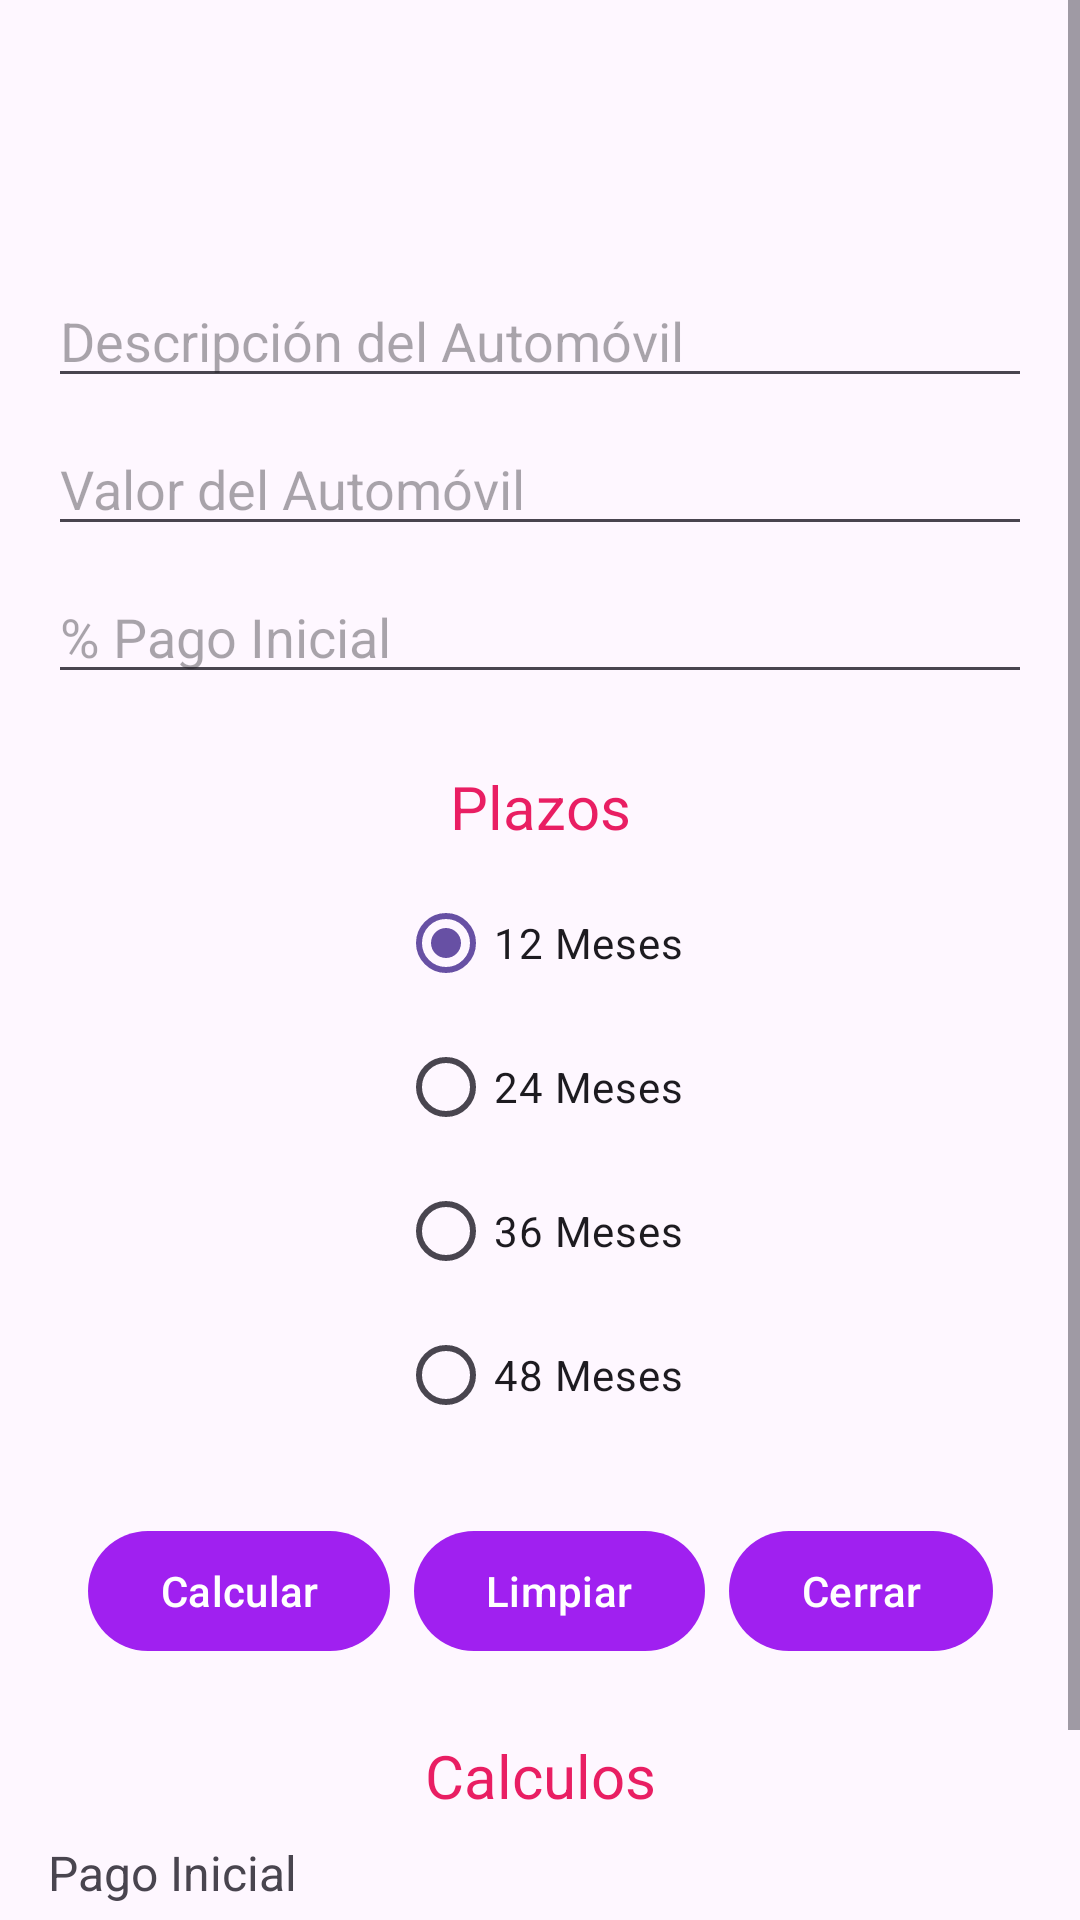

Android layout source for this screen:
<!-- AndroidManifest.xml: application theme Theme.Hola_Mundo -->
<!-- res/layout/activity_cotizacion.xml -->
<?xml version="1.0" encoding="utf-8"?>
<ScrollView xmlns:android="http://schemas.android.com/apk/res/android"
    xmlns:app="http://schemas.android.com/apk/res-auto"
    xmlns:tools="http://schemas.android.com/tools"
    android:id="@+id/main"
    android:layout_width="match_parent"
    android:layout_height="match_parent"
    tools:context=".CotizacionActivity">

    <androidx.constraintlayout.widget.ConstraintLayout
        android:layout_width="match_parent"
        android:layout_height="wrap_content"
        android:padding="16dp">

        <TextView
            android:id="@+id/txtCliente"
            android:layout_width="0dp"
            android:layout_height="wrap_content"
            android:gravity="center"
            android:textColor="@color/rojo"
            android:textSize="24sp"
            android:textStyle="bold"
            app:layout_constraintEnd_toEndOf="parent"
            app:layout_constraintStart_toStartOf="parent"
            app:layout_constraintTop_toTopOf="parent"
            tools:text="Nombre del Cliente" />

        <TextView
            android:id="@+id/txtFolio"
            android:layout_width="wrap_content"
            android:layout_height="wrap_content"
            android:layout_marginTop="16dp"
            app:layout_constraintStart_toStartOf="parent"
            app:layout_constraintTop_toBottomOf="@id/txtCliente"
            tools:text="Num. Folio: 12345" />

        <EditText
            android:id="@+id/txtDescripcion"
            android:layout_width="0dp"
            android:layout_height="wrap_content"
            android:layout_marginTop="8dp"
            android:hint="@string/hint_descripcion_auto"
            app:layout_constraintEnd_toEndOf="parent"
            app:layout_constraintStart_toStartOf="parent"
            app:layout_constraintTop_toBottomOf="@id/txtFolio" />

        <EditText
            android:id="@+id/txtPrecio"
            android:layout_width="0dp"
            android:layout_height="wrap_content"
            android:layout_marginTop="8dp"
            android:hint="@string/hint_valor_auto"
            android:inputType="numberDecimal"
            app:layout_constraintEnd_toEndOf="parent"
            app:layout_constraintStart_toStartOf="parent"
            app:layout_constraintTop_toBottomOf="@+id/txtDescripcion" />

        <EditText
            android:id="@+id/txtPorPag1"
            android:layout_width="0dp"
            android:layout_height="wrap_content"
            android:layout_marginTop="8dp"
            android:hint="@string/hint_pago_inicial_porcentaje"
            android:inputType="numberDecimal"
            app:layout_constraintEnd_toEndOf="parent"
            app:layout_constraintStart_toStartOf="parent"
            app:layout_constraintTop_toBottomOf="@+id/txtPrecio" />

        <TextView
            android:id="@+id/lblPlazos"
            android:layout_width="0dp"
            android:layout_height="wrap_content"
            android:layout_marginTop="24dp"
            android:gravity="center"
            android:text="@string/label_plazos"
            android:textColor="@color/rojo"
            android:textSize="20sp"
            app:layout_constraintEnd_toEndOf="parent"
            app:layout_constraintStart_toStartOf="parent"
            app:layout_constraintTop_toBottomOf="@+id/txtPorPag1" />

        <RadioGroup
            android:id="@+id/radioGroup"
            android:layout_width="wrap_content"
            android:layout_height="wrap_content"
            android:layout_marginTop="8dp"
            android:orientation="vertical"
            app:layout_constraintEnd_toEndOf="parent"
            app:layout_constraintStart_toStartOf="parent"
            app:layout_constraintTop_toBottomOf="@id/lblPlazos">

            <RadioButton
                android:id="@+id/rdb12"
                android:layout_width="wrap_content"
                android:layout_height="wrap_content"
                android:checked="true"
                android:text="@string/plazo_12_meses" />

            <RadioButton
                android:id="@+id/rdb24"
                android:layout_width="wrap_content"
                android:layout_height="wrap_content"
                android:text="@string/plazo_24_meses" />

            <RadioButton
                android:id="@+id/rdb36"
                android:layout_width="wrap_content"
                android:layout_height="wrap_content"
                android:text="@string/plazo_36_meses" />

            <RadioButton
                android:id="@+id/rdb48"
                android:layout_width="wrap_content"
                android:layout_height="wrap_content"
                android:text="@string/plazo_48_meses" />
        </RadioGroup>

        <LinearLayout
            android:id="@+id/buttons_layout"
            android:layout_width="wrap_content"
            android:layout_height="wrap_content"
            android:layout_marginTop="24dp"
            android:orientation="horizontal"
            app:layout_constraintEnd_toEndOf="parent"
            app:layout_constraintStart_toStartOf="parent"
            app:layout_constraintTop_toBottomOf="@id/radioGroup">

            <com.google.android.material.button.MaterialButton
                android:id="@+id/btnCalcular"
                android:layout_width="wrap_content"
                android:layout_height="wrap_content"
                android:layout_marginEnd="8dp"
                android:text="@string/btnCalcular"
                app:backgroundTint="@color/colorBackground" />

            <com.google.android.material.button.MaterialButton
                android:id="@+id/btnLimpiar"
                android:layout_width="wrap_content"
                android:layout_height="wrap_content"
                android:layout_marginEnd="8dp"
                android:text="@string/btnLimpiar"
                app:backgroundTint="@color/colorBackground" />

            <com.google.android.material.button.MaterialButton
                android:id="@+id/btnCerrar"
                android:layout_width="wrap_content"
                android:layout_height="wrap_content"
                android:text="@string/btnCerrar"
                app:backgroundTint="@color/colorBackground" />

        </LinearLayout>

        <TextView
            android:id="@+id/lblCalculos"
            android:layout_width="0dp"
            android:layout_height="wrap_content"
            android:layout_marginTop="24dp"
            android:gravity="center"
            android:text="@string/calculos_label"
            android:textColor="@color/rojo"
            android:textSize="20sp"
            app:layout_constraintEnd_toEndOf="parent"
            app:layout_constraintStart_toStartOf="parent"
            app:layout_constraintTop_toBottomOf="@+id/buttons_layout" />

        <TextView
            android:id="@+id/txtPagoInicial"
            android:layout_width="wrap_content"
            android:layout_height="wrap_content"
            android:layout_marginTop="8dp"
            android:text="@string/pago_inicial_label"
            android:textSize="16sp"
            app:layout_constraintStart_toStartOf="parent"
            app:layout_constraintTop_toBottomOf="@id/lblCalculos" />

        <TextView
            android:id="@+id/txtTotalFin"
            android:layout_width="wrap_content"
            android:layout_height="wrap_content"
            android:layout_marginTop="8dp"
            android:text="@string/total_financiar_label"
            android:textSize="16sp"
            app:layout_constraintStart_toStartOf="parent"
            app:layout_constraintTop_toBottomOf="@+id/txtPagoInicial" />

        <TextView
            android:id="@+id/txtPagoMensual"
            android:layout_width="wrap_content"
            android:layout_height="wrap_content"
            android:layout_marginTop="8dp"
            android:text="@string/pago_mensual_label"
            android:textSize="16sp"
            app:layout_constraintStart_toStartOf="parent"
            app:layout_constraintTop_toBottomOf="@+id/txtTotalFin" />

    </androidx.constraintlayout.widget.ConstraintLayout>
</ScrollView>
<!-- resources referenced by this layout -->
<resources>
  <color name="colorBackground">#A020F0</color>
  <color name="rojo">#E91E63</color>
  <string name="btnCalcular">Calcular</string>
  <string name="btnCerrar">Cerrar</string>
  <string name="btnLimpiar">Limpiar</string>
  <string name="calculos_label">Calculos</string>
  <string name="hint_descripcion_auto">Descripción del Automóvil</string>
  <string name="hint_pago_inicial_porcentaje">% Pago Inicial</string>
  <string name="hint_valor_auto">Valor del Automóvil</string>
  <string name="label_plazos">Plazos</string>
  <string name="pago_inicial_label">Pago Inicial</string>
  <string name="pago_mensual_label">Pago Mensual</string>
  <string name="plazo_12_meses">12 Meses</string>
  <string name="plazo_24_meses">24 Meses</string>
  <string name="plazo_36_meses">36 Meses</string>
  <string name="plazo_48_meses">48 Meses</string>
  <string name="total_financiar_label">Total a Financiar</string>
  <style name="Theme.Hola_Mundo" parent="Theme.Material3.DayNight.NoActionBar">
          
          
      </style>
</resources>
